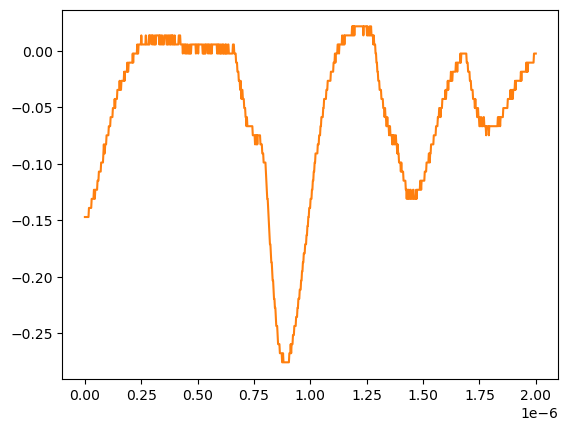

The file beside this chart, header and first rows:
# KEYSIGHT TECHNOLOGIES, MSO-X 3024T, MY58262555, 07.30.2019051434
# time, 1
# 2024-07-24 15:45:11.624810
0.000000000000000000e+00, -1.470349999999999990e-01
2.002002002002001797e-09, -1.470349999999999990e-01
4.004004004004003593e-09, -1.470349999999999990e-01
6.006006006006005804e-09, -1.470349999999999990e-01
8.008008008008007187e-09, -1.470349999999999990e-01
1.001001001001000857e-08, -1.470349999999999990e-01
1.201201201201201161e-08, -1.470349999999999990e-01
1.401401401401401299e-08, -1.470349999999999990e-01
1.601601601601601437e-08, -1.470349999999999990e-01
1.801801801801801741e-08, -1.389950000000000074e-01
2.002002002002001714e-08, -1.389950000000000074e-01
2.202202202202202018e-08, -1.389950000000000074e-01
2.402402402402402322e-08, -1.389950000000000074e-01
2.602602602602602294e-08, -1.389950000000000074e-01
2.802802802802802598e-08, -1.389950000000000074e-01
3.003003003003002571e-08, -1.309549999999999881e-01
3.203203203203202875e-08, -1.309549999999999881e-01
3.403403403403403179e-08, -1.309549999999999881e-01
3.603603603603603482e-08, -1.309549999999999881e-01
3.803803803803803124e-08, -1.309549999999999881e-01
4.004004004004003428e-08, -1.229149999999999965e-01
4.204204204204203732e-08, -1.229149999999999965e-01
4.404404404404404036e-08, -1.309549999999999881e-01
4.604604604604604339e-08, -1.229149999999999965e-01
4.804804804804804643e-08, -1.229149999999999965e-01
5.005005005005004285e-08, -1.229149999999999965e-01
5.205205205205204589e-08, -1.229149999999999965e-01
5.405405405405404893e-08, -1.229149999999999965e-01
5.605605605605605196e-08, -1.148740000000000039e-01
5.805805805805805500e-08, -1.148740000000000039e-01
6.006006006006005142e-08, -1.148740000000000039e-01
6.206206206206205446e-08, -1.068339999999999984e-01
6.406406406406405750e-08, -1.068339999999999984e-01
6.606606606606606053e-08, -1.068339999999999984e-01
6.806806806806806357e-08, -1.068339999999999984e-01
7.007007007007006661e-08, -1.068339999999999984e-01
7.207207207207206965e-08, -9.879400000000000681e-02
7.407407407407407268e-08, -9.879400000000000681e-02
7.607607607607606249e-08, -9.879400000000000681e-02
7.807807807807806552e-08, -9.879400000000000681e-02
8.008008008008006856e-08, -9.879400000000000681e-02
8.208208208208207160e-08, -9.075379999999999558e-02
8.408408408408407464e-08, -8.271359999999999824e-02
8.608608608608607767e-08, -9.075379999999999558e-02
8.808808808808808071e-08, -9.075379999999999558e-02
9.009009009009008375e-08, -8.271359999999999824e-02
9.209209209209208679e-08, -8.271359999999999824e-02
9.409409409409408982e-08, -8.271359999999999824e-02
9.609609609609609286e-08, -7.467340000000000089e-02
9.809809809809808266e-08, -7.467340000000000089e-02
1.001001001001000857e-07, -7.467340000000000089e-02
1.021021021021020887e-07, -7.467340000000000089e-02
1.041041041041040918e-07, -7.467340000000000089e-02
1.061061061061060948e-07, -6.663320000000000354e-02
1.081081081081080979e-07, -6.663320000000000354e-02
1.101101101101101009e-07, -6.663320000000000354e-02
1.121121121121121039e-07, -6.663320000000000354e-02
1.141141141141141070e-07, -5.859299999999999925e-02
... 942 more rows
